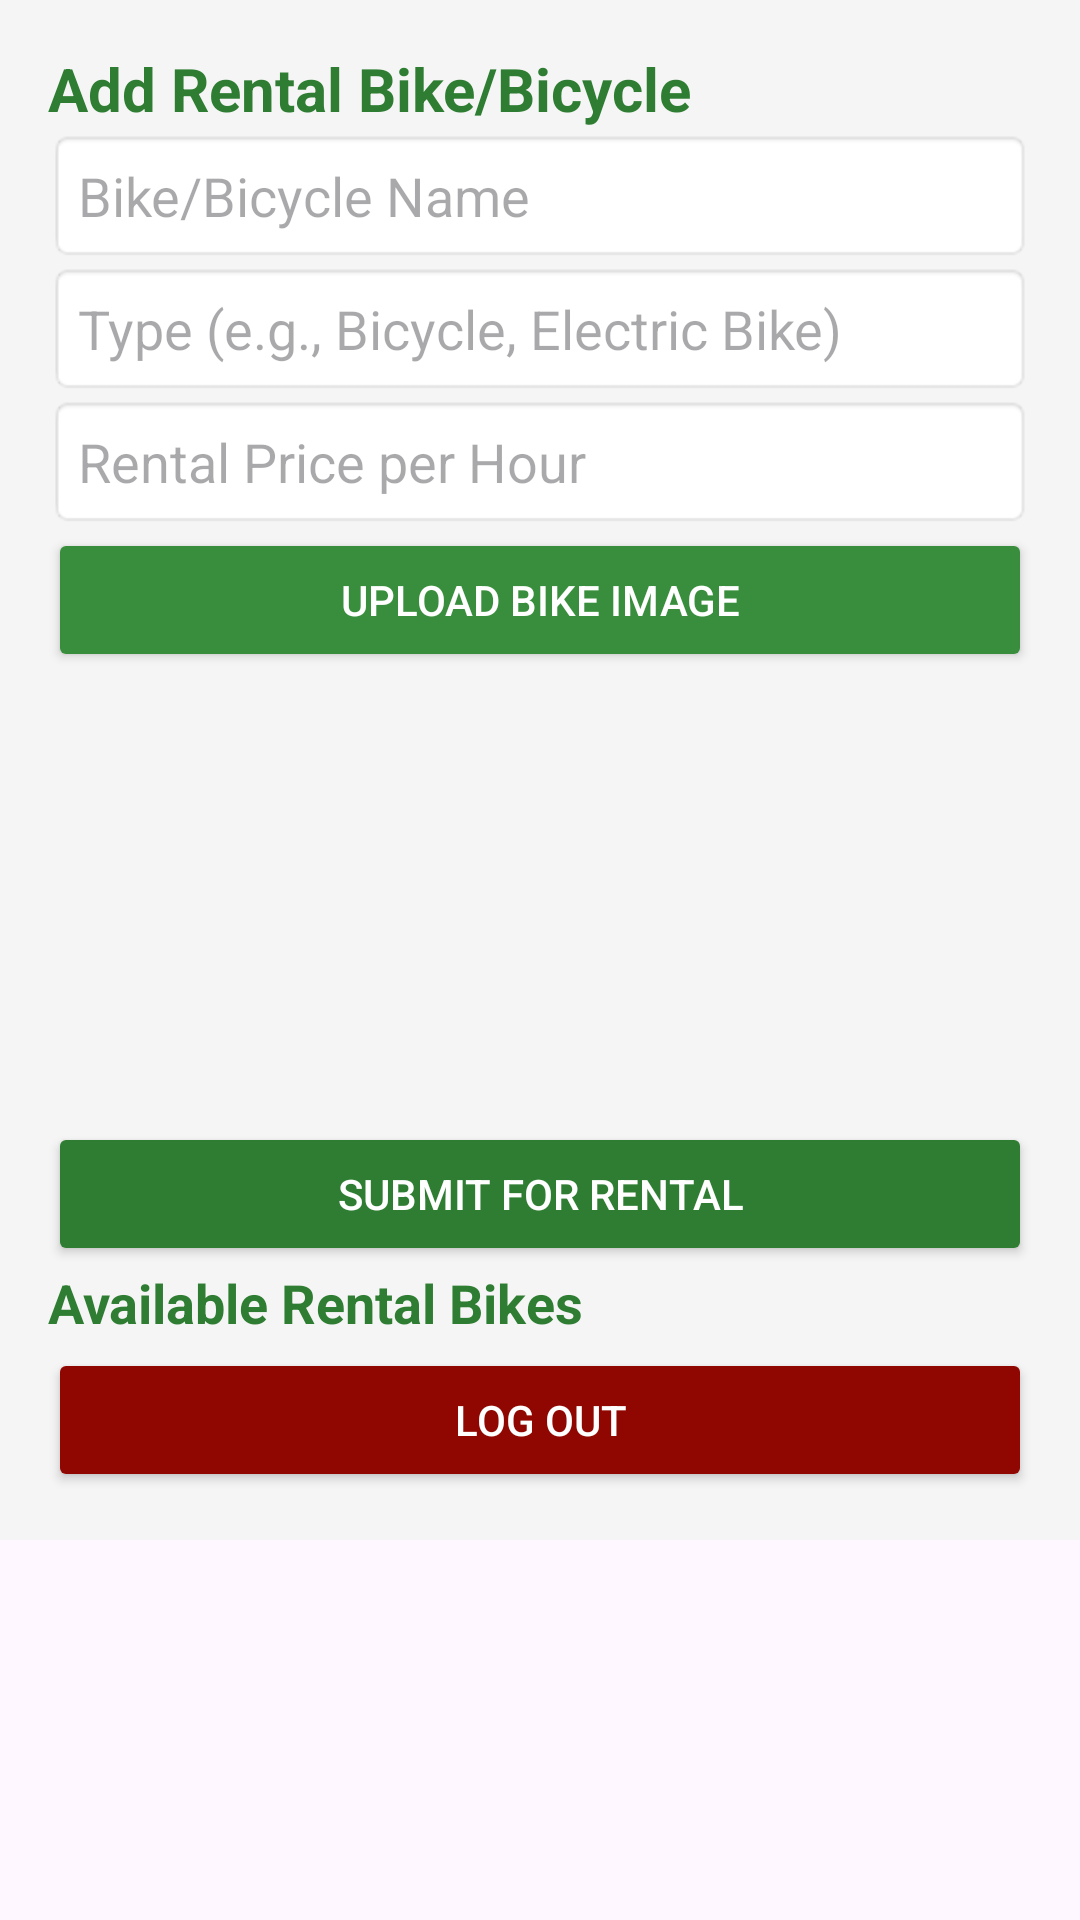

The Android layout XML behind this screen, and the referenced resources:
<!-- AndroidManifest.xml: application theme Theme.SustainCity -->
<!-- res/layout/activity_business_dashboard.xml -->
<?xml version="1.0" encoding="utf-8"?>
<ScrollView xmlns:android="http://schemas.android.com/apk/res/android"
    android:layout_width="match_parent"
    android:layout_height="wrap_content"
    >
<androidx.constraintlayout.widget.ConstraintLayout
    xmlns:app="http://schemas.android.com/apk/res-auto"
    xmlns:tools="http://schemas.android.com/tools"
    android:layout_width="match_parent"
    android:layout_height="match_parent"
    android:orientation="vertical"
    android:padding="16dp"
    android:id="@+id/main"
    android:background="#F5F5F5">

    

    

    <TextView
        android:id="@+id/textView"
        android:layout_width="wrap_content"
        android:layout_height="wrap_content"
        android:text="Add Rental Bike/Bicycle"
        android:textColor="#2E7D32"
        android:textSize="20sp"
        android:textStyle="bold"
        app:layout_constraintStart_toStartOf="parent"
        app:layout_constraintTop_toTopOf="parent" />

    <EditText
        android:id="@+id/etBikeName"
        android:layout_width="match_parent"
        android:layout_height="wrap_content"
        android:background="@android:drawable/editbox_background"
        android:hint="Bike/Bicycle Name"
        android:padding="10dp"
        app:layout_constraintEnd_toEndOf="parent"
        app:layout_constraintStart_toStartOf="parent"
        app:layout_constraintTop_toBottomOf="@+id/textView" />

    <EditText
        android:id="@+id/etBikeType"
        android:layout_width="match_parent"
        android:layout_height="wrap_content"
        android:background="@android:drawable/editbox_background"
        android:hint="Type (e.g., Bicycle, Electric Bike)"
        android:padding="10dp"
        app:layout_constraintEnd_toEndOf="parent"
        app:layout_constraintStart_toStartOf="parent"
        app:layout_constraintTop_toBottomOf="@+id/etBikeName" />

    <EditText
        android:id="@+id/etBikePrice"
        android:layout_width="match_parent"
        android:layout_height="wrap_content"
        android:background="@android:drawable/editbox_background"
        android:hint="Rental Price per Hour"
        android:inputType="numberDecimal"
        android:padding="10dp"
        app:layout_constraintEnd_toEndOf="parent"
        app:layout_constraintStart_toStartOf="parent"
        app:layout_constraintTop_toBottomOf="@+id/etBikeType" />

    <Button
        android:id="@+id/btnUploadImage"
        android:layout_width="match_parent"
        android:layout_height="wrap_content"
        android:backgroundTint="#388E3C"
        android:text="Upload Bike Image"
        android:textColor="#FFFFFF"
        app:layout_constraintEnd_toEndOf="parent"
        app:layout_constraintStart_toStartOf="parent"
        app:layout_constraintTop_toBottomOf="@+id/etBikePrice" />

    <ImageView
        android:id="@+id/ivBikeImage"
        android:layout_width="match_parent"
        android:layout_height="150dp"
        android:scaleType="centerCrop"
        android:visibility="visible"
        app:layout_constraintEnd_toEndOf="parent"
        app:layout_constraintStart_toStartOf="parent"
        app:layout_constraintTop_toBottomOf="@+id/btnUploadImage" />

    

    
    <Button
        android:id="@+id/btnSubmitBike"
        android:layout_width="match_parent"
        android:layout_height="wrap_content"
        android:backgroundTint="#2E7D32"
        android:text="Submit for Rental"
        android:textColor="#FFFFFF"
        app:layout_constraintTop_toBottomOf="@+id/ivBikeImage"
        tools:layout_editor_absoluteX="34dp" />

    <TextView
        android:id="@+id/textView2"
        android:layout_width="wrap_content"
        android:layout_height="wrap_content"

        android:text="Available Rental Bikes"
        android:textColor="#2E7D32"
        android:textSize="18sp"
        android:textStyle="bold"
        app:layout_constraintStart_toStartOf="parent"
        app:layout_constraintTop_toBottomOf="@+id/btnSubmitBike" />

    <androidx.recyclerview.widget.RecyclerView
        android:id="@+id/rvBikeList"
        android:layout_width="match_parent"
        android:layout_height="wrap_content"
        app:layout_constraintTop_toBottomOf="@+id/textView2"
        tools:layout_editor_absoluteX="16dp" />

    <Button
        android:id="@+id/btnLogOutBusiness"
        android:layout_width="match_parent"
        android:layout_height="wrap_content"
        android:layout_gravity="bottom"
        android:layout_marginTop="3dp"
        android:backgroundTint="#8F0700"
        android:text="Log Out"
        android:textColor="#FFFFFF"
        app:layout_constraintBottom_toBottomOf="parent"
        app:layout_constraintTop_toBottomOf="@+id/rvBikeList"
        tools:layout_editor_absoluteX="16dp" />

</androidx.constraintlayout.widget.ConstraintLayout>
</ScrollView>
<!-- resources referenced by this layout -->
<resources>
  <style name="Theme.SustainCity" parent="Base.Theme.SustainCity" />
  <style name="Base.Theme.SustainCity" parent="Theme.Material3.DayNight.NoActionBar">
          
          
      </style>
</resources>
